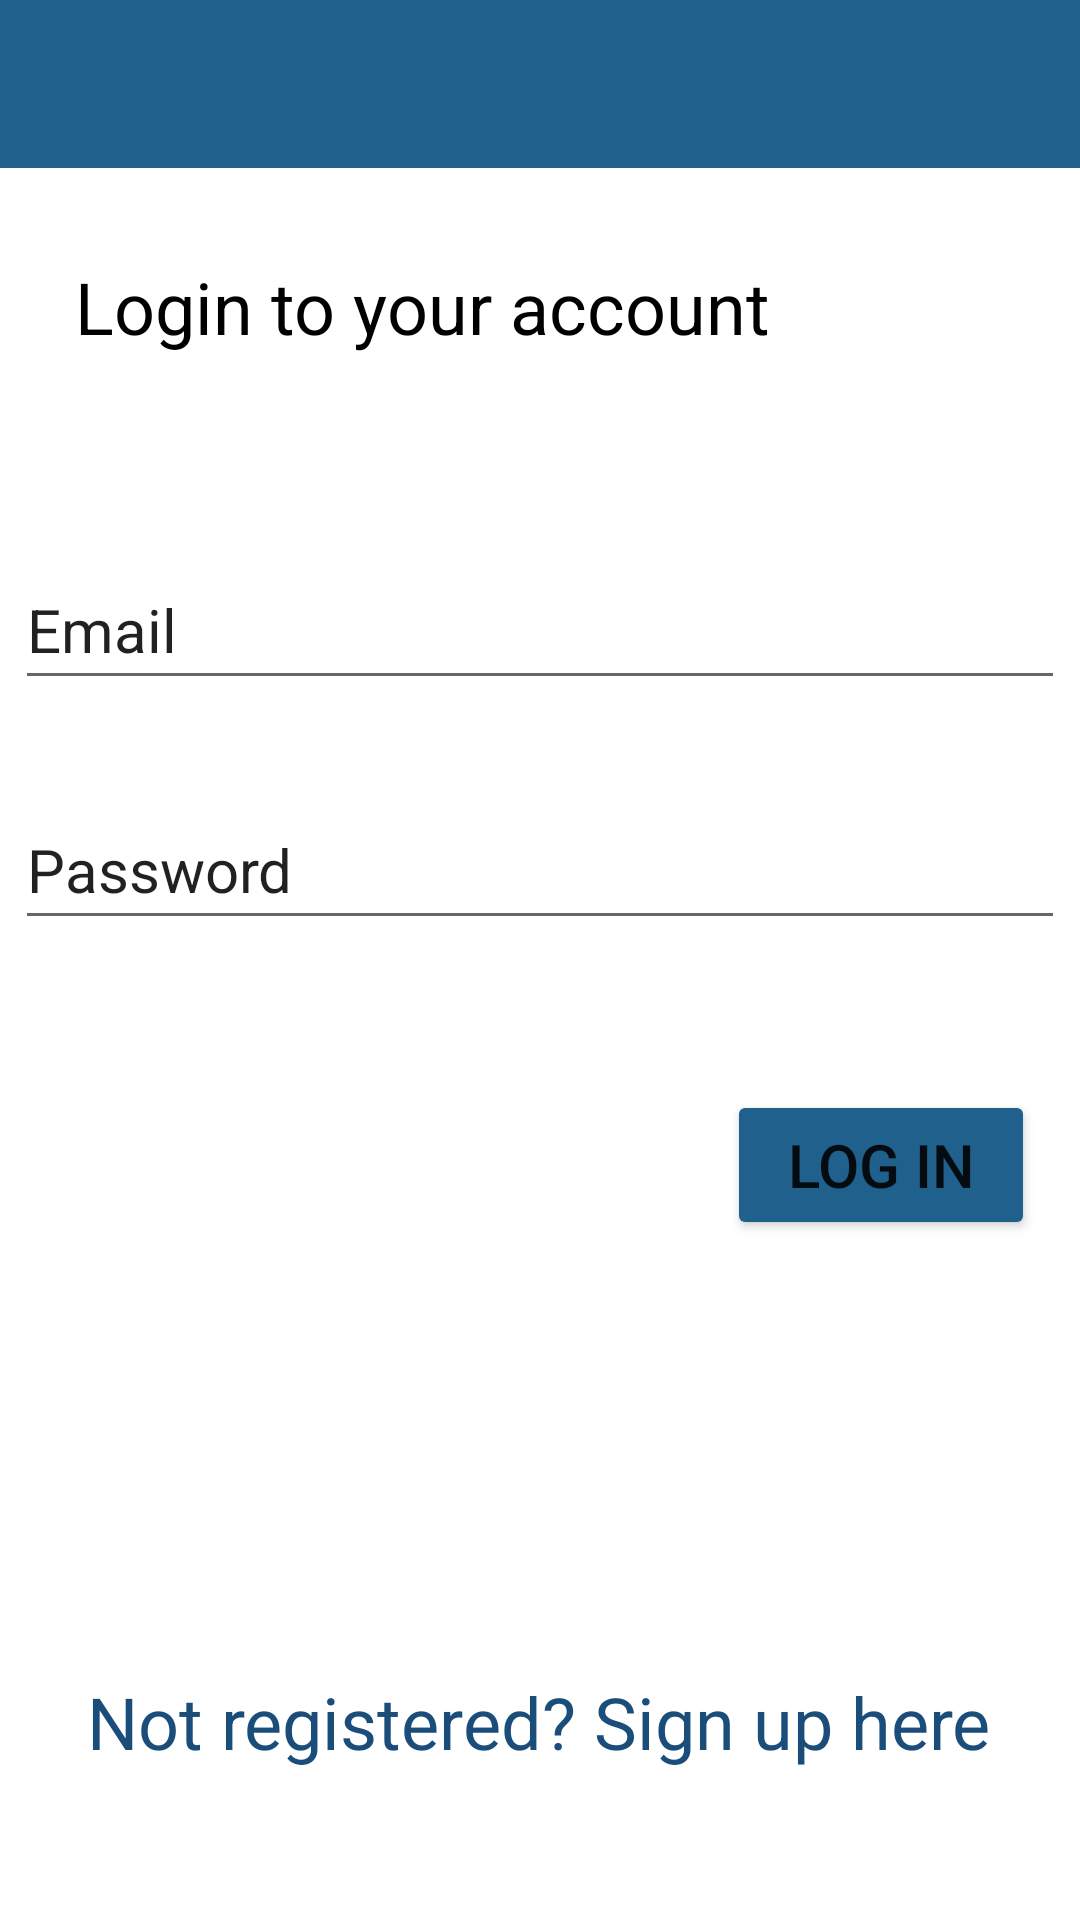

Write the Android layout XML for this screen, with the resource values it uses.
<!-- AndroidManifest.xml: application theme AppTheme -->
<!-- res/layout/activity_log_in.xml -->
<?xml version="1.0" encoding="utf-8"?>
<androidx.constraintlayout.widget.ConstraintLayout xmlns:android="http://schemas.android.com/apk/res/android"
    xmlns:app="http://schemas.android.com/apk/res-auto"
    xmlns:tools="http://schemas.android.com/tools"
    android:layout_width="match_parent"
    android:layout_height="match_parent"
    tools:context=".LoginActivity">

    <include
        android:id="@+id/login_toolbar"
        layout="@layout/toolbar_layout"
        app:layout_constraintEnd_toEndOf="parent"
        app:layout_constraintStart_toStartOf="parent"
        app:layout_constraintTop_toTopOf="parent" />

    <EditText
        android:id="@+id/loginEmail"
        android:layout_width="350dp"
        android:layout_height="50dp"
        android:layout_marginStart="40dp"
        android:layout_marginTop="65dp"
        android:layout_marginEnd="40dp"
        android:ems="10"
        android:hint="@string/email"
        android:importantForAutofill="no"
        android:inputType="textEmailAddress"
        android:textColorHint="@color/common_google_signin_btn_text_light_pressed"
        android:textSize="20sp"
        app:layout_constraintEnd_toEndOf="parent"
        app:layout_constraintStart_toStartOf="parent"
        app:layout_constraintTop_toBottomOf="@+id/textView" />

    <EditText
        android:id="@+id/loginPassword"
        android:layout_width="350dp"
        android:layout_height="50dp"
        android:layout_marginStart="40dp"
        android:layout_marginTop="30dp"
        android:layout_marginEnd="40dp"
        android:ems="10"
        android:hint="@string/password"
        android:importantForAutofill="no"
        android:inputType="textPassword"
        android:textColorHint="@color/common_google_signin_btn_text_light_pressed"
        android:textSize="20sp"
        app:layout_constraintEnd_toEndOf="parent"
        app:layout_constraintStart_toStartOf="parent"
        app:layout_constraintTop_toBottomOf="@+id/loginEmail" />

    <Button
        android:id="@+id/logIn"
        android:layout_width="wrap_content"
        android:layout_height="50dp"
        android:layout_marginStart="267dp"
        android:layout_marginTop="50dp"
        android:layout_marginEnd="40dp"
        android:backgroundTint="@color/toolBarColor"
        android:paddingLeft="20dp"
        android:paddingRight="20dp"
        android:text="@string/log_in"
        android:textColor="@color/common_google_signin_btn_text_dark_default"
        android:textSize="20sp"
        app:layout_constraintEnd_toEndOf="parent"
        app:layout_constraintStart_toStartOf="parent"
        app:layout_constraintTop_toBottomOf="@+id/loginPassword" />

    <TextView
        android:id="@+id/toSignupText"
        android:layout_width="wrap_content"
        android:layout_height="wrap_content"
        android:layout_marginStart="56dp"
        android:layout_marginEnd="57dp"
        android:layout_marginBottom="50dp"
        android:text="@string/not_registered_sign_up_here"
        android:textColor="#1A4D79"
        android:textSize="24sp"
        app:layout_constraintBottom_toBottomOf="parent"
        app:layout_constraintEnd_toEndOf="parent"
        app:layout_constraintStart_toStartOf="parent" />

    <TextView
        android:id="@+id/textView"
        android:layout_width="wrap_content"
        android:layout_height="wrap_content"
        android:layout_marginStart="25dp"
        android:layout_marginTop="30dp"
        android:text="@string/login_to_your_account"
        android:textColor="#000000"
        android:textSize="24sp"
        app:layout_constraintStart_toStartOf="parent"
        app:layout_constraintTop_toBottomOf="@+id/login_toolbar" />

</androidx.constraintlayout.widget.ConstraintLayout>
<!-- res/layout/toolbar_layout.xml (included above) -->
<?xml version="1.0" encoding="utf-8"?>
<androidx.appcompat.widget.Toolbar xmlns:android="http://schemas.android.com/apk/res/android"
    android:layout_width="match_parent"
    android:layout_height="wrap_content"
    android:background="@color/toolBarColor"
    android:theme="@style/ThemeOverlay.AppCompat.Dark.ActionBar">


</androidx.appcompat.widget.Toolbar>
<!-- resources referenced by this layout -->
<resources>
  <color name="toolBarColor">#20608C</color>
  <string name="email">Email</string>
  <string name="log_in">Log In</string>
  <string name="login_to_your_account">Login to your account</string>
  <string name="not_registered_sign_up_here">Not registered? Sign up here</string>
  <string name="password">Password</string>
  <style name="AppTheme" parent="Theme.MaterialComponents.Light.NoActionBar">
          
          <item name="colorPrimary">@color/colorPrimary</item>
          <item name="colorPrimaryDark">@color/toolBarColor</item>
          <item name="colorAccent">@color/colorAccent</item>
  
      </style>
  <color name="colorPrimary">#20608C</color>
  <color name="colorAccent">#4D5EF7</color>
</resources>
